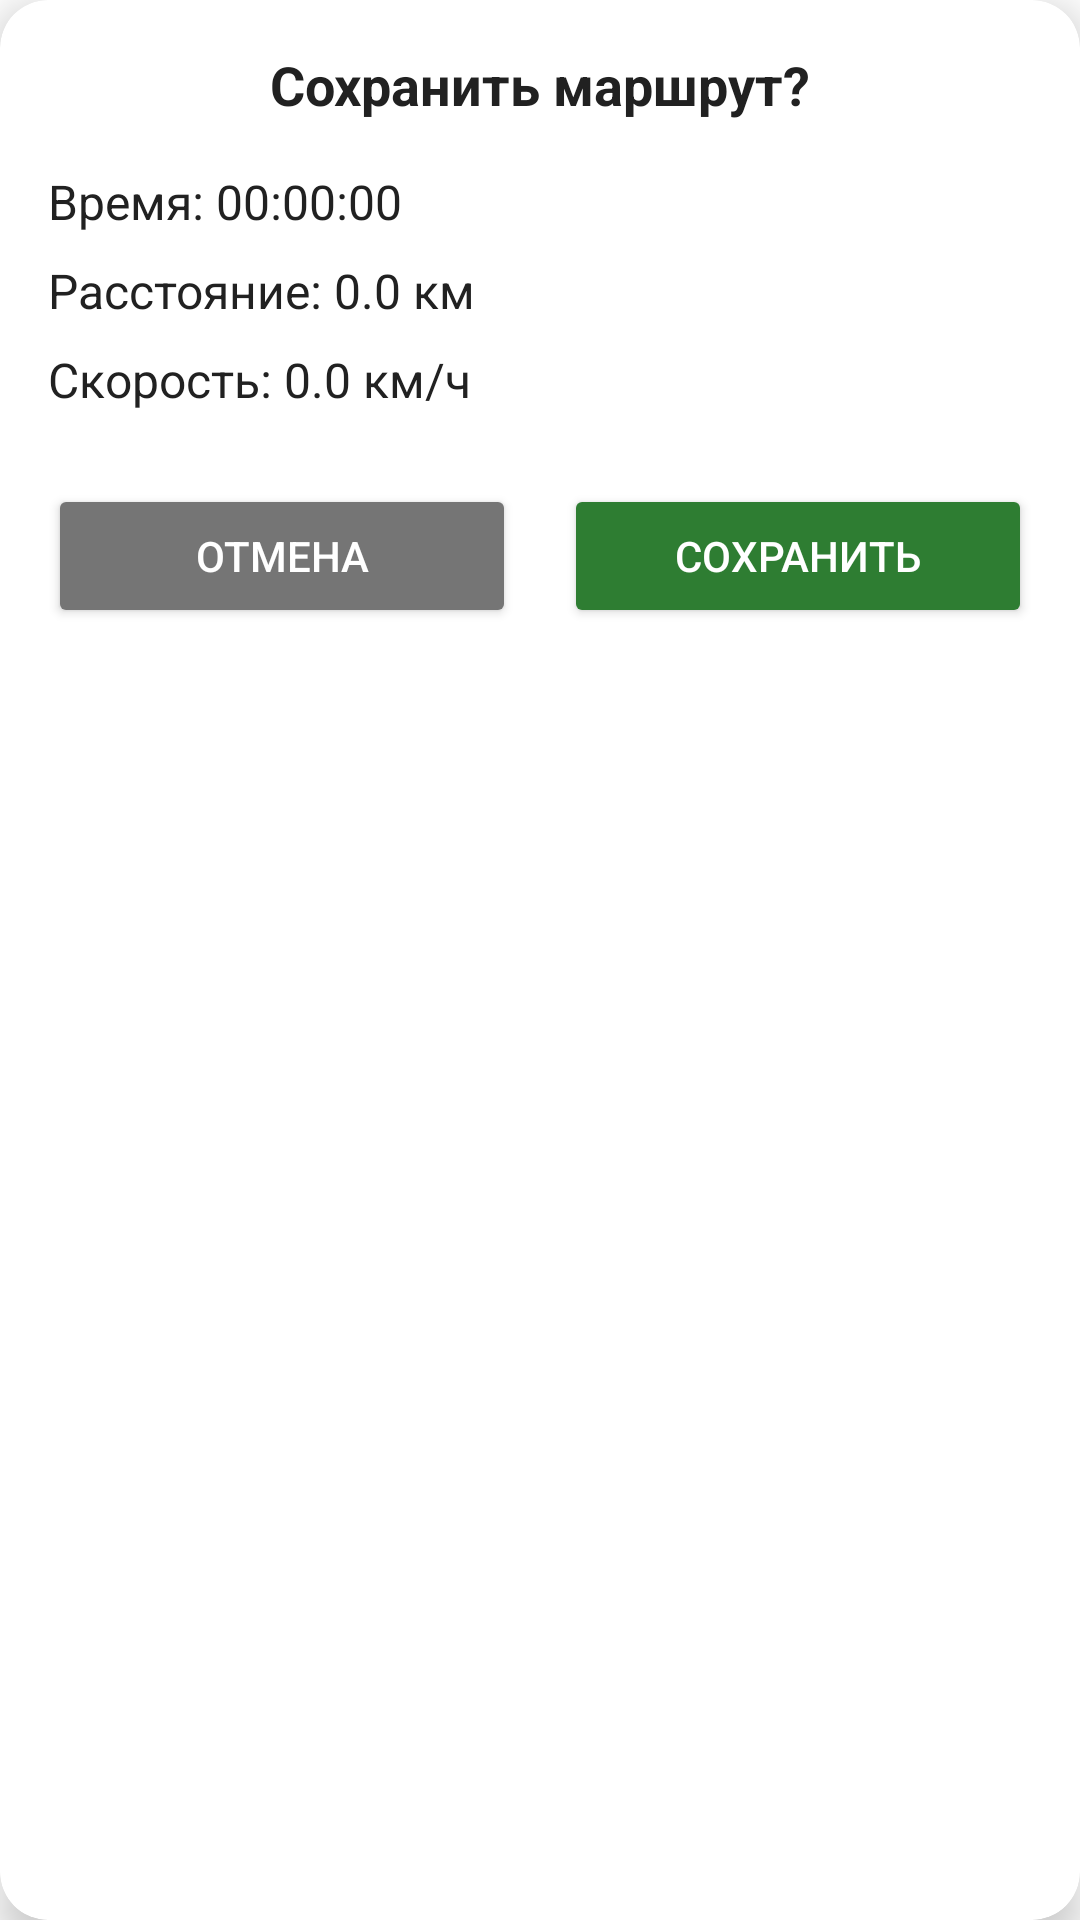

Android layout source for this screen:
<!-- AndroidManifest.xml: application theme Theme.GpsTrecker -->
<!-- res/layout/save_track_dialog.xml -->
<?xml version="1.0" encoding="utf-8"?>
<androidx.cardview.widget.CardView xmlns:android="http://schemas.android.com/apk/res/android"
    xmlns:app="http://schemas.android.com/apk/res-auto"
    android:layout_width="match_parent"
    android:layout_height="wrap_content"
    app:cardCornerRadius="16dp"
    app:cardElevation="8dp">

    <LinearLayout
        android:layout_width="match_parent"
        android:layout_height="wrap_content"
        android:orientation="vertical"
        android:padding="16dp">

        <TextView
            android:layout_width="match_parent"
            android:layout_height="wrap_content"
            android:gravity="center"
            android:text="Сохранить маршрут?"
            android:textColor="@color/text_primary"
            android:textSize="18sp"
            android:textStyle="bold" />

        <TextView
            android:id="@+id/tvTime"
            android:layout_width="match_parent"
            android:layout_height="wrap_content"
            android:layout_marginTop="16dp"
            android:drawablePadding="8dp"
            android:drawableTint="@color/colorPrimary"
            android:text="Время: 00:00:00"
            android:textColor="@color/text_primary"
            android:textSize="16sp" />

        <TextView
            android:id="@+id/tvDistance"
            android:layout_width="match_parent"
            android:layout_height="wrap_content"
            android:layout_marginTop="8dp"
            android:drawablePadding="8dp"
            android:drawableTint="@color/colorPrimary"
            android:text="Расстояние: 0.0 км"
            android:textColor="@color/text_primary"
            android:textSize="16sp" />

        <TextView
            android:id="@+id/tvVelocity"
            android:layout_width="match_parent"
            android:layout_height="wrap_content"
            android:layout_marginTop="8dp"
            android:drawablePadding="8dp"
            android:drawableTint="@color/colorAccent"
            android:text="Скорость: 0.0 км/ч"
            android:textColor="@color/text_primary"
            android:textSize="16sp" />

        <LinearLayout
            android:layout_width="match_parent"
            android:layout_height="wrap_content"
            android:layout_marginTop="24dp"
            android:orientation="horizontal">

            <Button
                android:id="@+id/bCancel"
                android:layout_width="0dp"
                android:layout_height="wrap_content"
                android:layout_marginEnd="8dp"
                android:layout_weight="1"
                android:backgroundTint="@color/text_secondary"
                android:text="Отмена"
                android:textColor="@color/white" />

            <Button
                android:id="@+id/bSave"
                android:layout_width="0dp"
                android:layout_height="wrap_content"
                android:layout_marginStart="8dp"
                android:layout_weight="1"
                android:backgroundTint="@color/colorPrimary"
                android:text="Сохранить"
                android:textColor="@color/white" />
        </LinearLayout>
    </LinearLayout>
</androidx.cardview.widget.CardView>
<!-- resources referenced by this layout -->
<resources>
  <color name="colorAccent">#FF6D00</color>
  <color name="colorPrimary">#2E7D32</color>
  <color name="text_primary">#212121</color>
  <color name="text_secondary">#757575</color>
  <color name="white">#FFFFFFFF</color>
  <style name="Theme.GpsTrecker" parent="Theme.MaterialComponents.DayNight.DarkActionBar">
          
          <item name="colorPrimary">@color/black</item>
          <item name="colorPrimaryVariant">@color/gray</item>
          <item name="colorOnPrimary">@color/white</item>
          
          <item name="colorSecondary">@color/teal_200</item>
          <item name="colorSecondaryVariant">@color/teal_700</item>
          <item name="colorOnSecondary">@color/black</item>
          <item name="windowActionBar">false</item>
          <item name="windowNoTitle">true</item>
          
          <item name="android:statusBarColor" tools:targetApi="l">?attr/colorPrimaryVariant</item>
          
      </style>
  <color name="black">#FF000000</color>
  <color name="gray">#787878</color>
  <color name="teal_200">#FF03DAC5</color>
  <color name="teal_700">#FF018786</color>
</resources>
